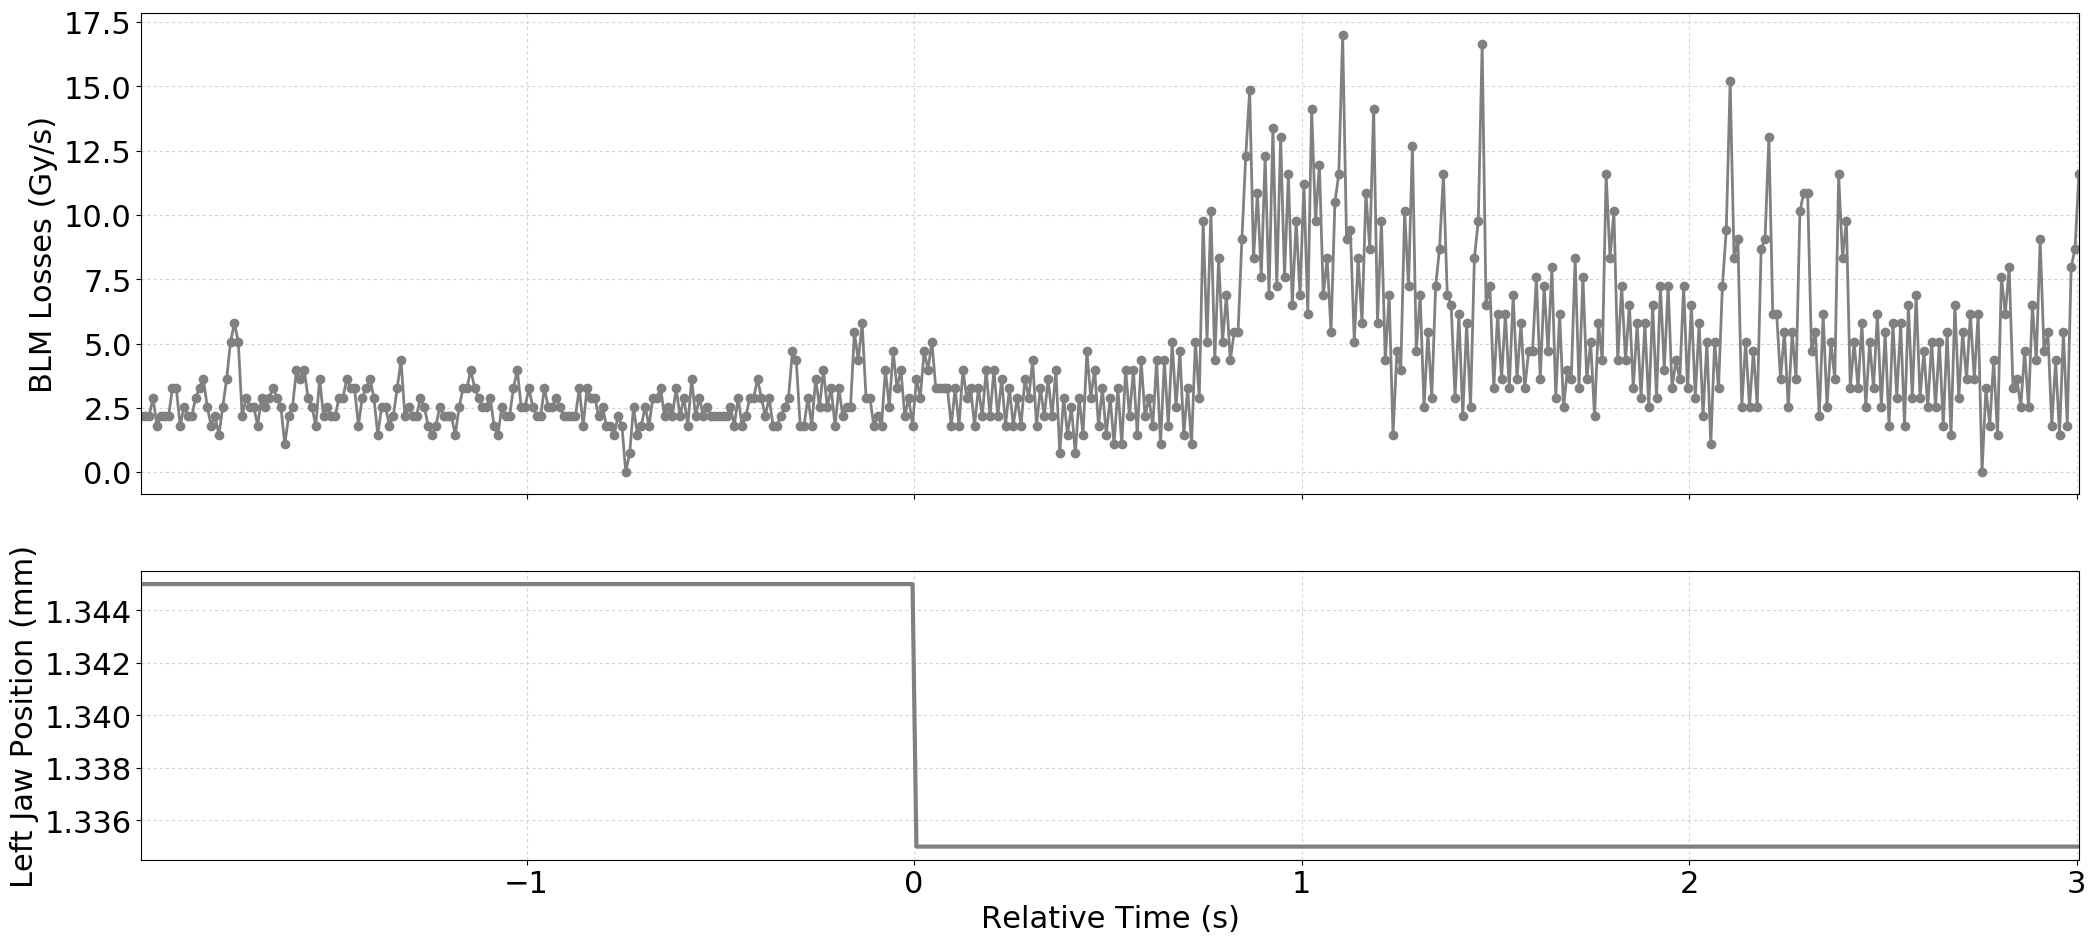

Data behind this chart, as committed beside it:
Timestamp, position, BLMTI.06R7.B1E10_TCSG.6R7.B1
1494676927910, 1.345, 2.1719999999999997e-06
1494676927920, 1.345, 2.1719999999999997e-06
1494676927930, 1.345, 2.1719999999999997e-06
1494676927940, 1.345, 2.8960000000000003e-06
1494676927950, 1.345, 1.81e-06
1494676927960, 1.345, 2.1719999999999997e-06
1494676927970, 1.345, 2.1719999999999997e-06
1494676927980, 1.345, 2.1719999999999997e-06
1494676927990, 1.345, 3.258e-06
1494676928000, 1.345, 3.258e-06
1494676928010, 1.345, 1.81e-06
1494676928020, 1.345, 2.5340000000000002e-06
1494676928030, 1.345, 2.1719999999999997e-06
1494676928040, 1.345, 2.1719999999999997e-06
1494676928050, 1.345, 2.8960000000000003e-06
1494676928060, 1.345, 3.258e-06
1494676928070, 1.345, 3.62e-06
1494676928080, 1.345, 2.5340000000000002e-06
1494676928090, 1.345, 1.81e-06
1494676928100, 1.345, 2.1719999999999997e-06
1494676928110, 1.345, 1.4480000000000002e-06
1494676928120, 1.345, 2.5340000000000002e-06
1494676928130, 1.345, 3.62e-06
1494676928140, 1.345, 5.0680000000000004e-06
1494676928150, 1.345, 5.792000000000001e-06
1494676928160, 1.345, 5.0680000000000004e-06
1494676928170, 1.345, 2.1719999999999997e-06
1494676928180, 1.345, 2.8960000000000003e-06
1494676928190, 1.345, 2.5340000000000002e-06
1494676928200, 1.345, 2.5340000000000002e-06
1494676928210, 1.345, 1.81e-06
1494676928220, 1.345, 2.8960000000000003e-06
1494676928230, 1.345, 2.5340000000000002e-06
1494676928240, 1.345, 2.8960000000000003e-06
1494676928250, 1.345, 3.258e-06
1494676928260, 1.345, 2.8960000000000003e-06
1494676928270, 1.345, 2.5340000000000002e-06
1494676928280, 1.345, 1.0859999999999999e-06
1494676928290, 1.345, 2.1719999999999997e-06
1494676928300, 1.345, 2.5340000000000002e-06
1494676928310, 1.345, 3.982e-06
1494676928320, 1.345, 3.62e-06
1494676928330, 1.345, 3.982e-06
1494676928340, 1.345, 2.8960000000000003e-06
1494676928350, 1.345, 2.5340000000000002e-06
1494676928360, 1.345, 1.81e-06
1494676928370, 1.345, 3.62e-06
1494676928380, 1.345, 2.1719999999999997e-06
1494676928390, 1.345, 2.5340000000000002e-06
1494676928400, 1.345, 2.1719999999999997e-06
1494676928410, 1.345, 2.1719999999999997e-06
1494676928420, 1.345, 2.8960000000000003e-06
1494676928430, 1.345, 2.8960000000000003e-06
1494676928440, 1.345, 3.62e-06
1494676928450, 1.345, 3.258e-06
1494676928460, 1.345, 3.258e-06
1494676928470, 1.345, 1.81e-06
1494676928480, 1.345, 2.8960000000000003e-06
1494676928490, 1.345, 3.258e-06
1494676928500, 1.345, 3.62e-06
... 441 more rows
